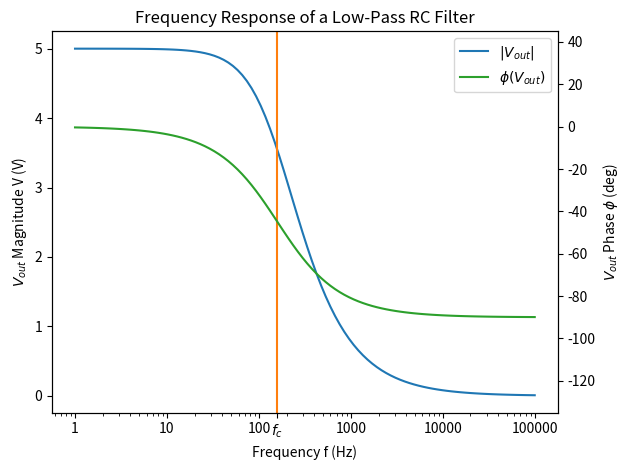

The script that saved this image:
import matplotlib.pyplot as plt
import numpy as np

def main():
    create_freq_response_plot()

def create_freq_response_plot():

    RESISTANCE_OHMS = 1e3
    CAPACITANCE_FARADS = 1e-6
    V_IN_VOLTS = 5.0

    LOG_X_MIN = 0
    LOG_X_MAX = 5

    freq_data = np.logspace(LOG_X_MIN, LOG_X_MAX, num=100)

    # Xc = 1 / (2pi fC)
    x_c_data = 1 / (2*np.pi*freq_data*CAPACITANCE_FARADS)

    # Vout = Vin * (Xc / ( sqrt(Xc^2 + R^2) ))
    v_out_data = V_IN_VOLTS*(x_c_data/np.sqrt(x_c_data**2 + RESISTANCE_OHMS**2))

    phase_shift_deg = np.rad2deg(-1*np.arctan(2*np.pi*freq_data*RESISTANCE_OHMS*CAPACITANCE_FARADS))

    fig, ax = plt.subplots(1)

    line1, = ax.plot(freq_data, v_out_data, label='$|V_{out}|$')
    ax2 = ax.twinx()
    line2, = ax2.plot(freq_data, phase_shift_deg, label='$\phi(V_{out})$', color='C2')

    f_cutoff = 1 / (2*np.pi*RESISTANCE_OHMS*CAPACITANCE_FARADS)
    ax.axvline(x=f_cutoff, color='C1')

    ax.set_xscale('log')
    ax.set_xlabel('Frequency f (Hz)')

    x_ticks = [ 10**x for x in range(LOG_X_MIN, LOG_X_MAX + 1) ]
    x_ticks_labels = [ str(x) for x in x_ticks ]
    x_ticks.append(f_cutoff)
    x_ticks_labels.append('$f_c$')

    ax.set_xticks(x_ticks)
    ax.set_xticklabels(x_ticks_labels)
    ax.set
    ax.set_ylabel('$V_{out}$ Magnitude V (V)')

    ax2.set_ylabel('$V_{out}$ Phase $\phi$ (deg)')
    ax2.set_ylim(-135, 45)

    ax.set_title('Frequency Response of a Low-Pass RC Filter')

    lines = [ line1, line2 ]
    ax.legend(lines, [line.get_label() for line in lines ])

    plt.tight_layout()
    plt.savefig('rc-low-pass-filter-frequency-response.png')

if __name__ == '__main__':
    main()